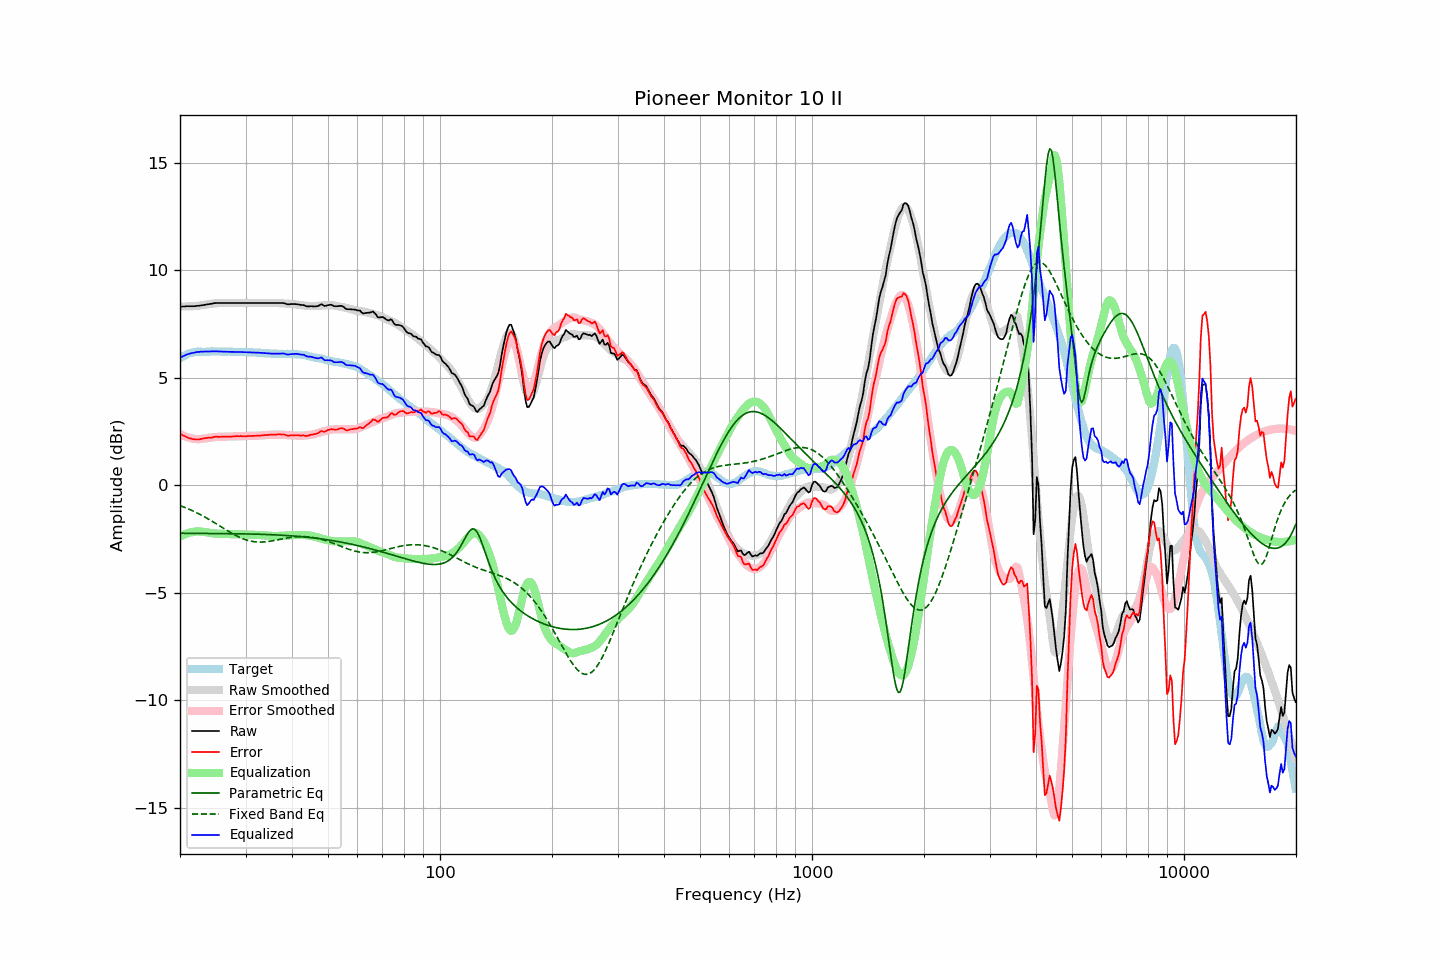

Source data for this figure (header and first rows):
frequency, raw, error, smoothed, error_smoothed, equalization, parametric_eq, fixed_band_eq, equalized_raw, equalized_smoothed, target
20.00, 8.30, 2.40, 8.31, 2.38, -2.38, -2.23, -0.94, 5.92, 5.93, 5.90
20.20, 8.30, 2.35, 8.31, 2.34, -2.34, -2.23, -0.97, 5.96, 5.97, 5.95
20.40, 8.31, 2.31, 8.31, 2.31, -2.31, -2.23, -1.00, 6.00, 6.00, 6.00
20.61, 8.31, 2.29, 8.31, 2.28, -2.28, -2.23, -1.03, 6.04, 6.03, 6.03
20.81, 8.32, 2.25, 8.31, 2.25, -2.25, -2.23, -1.06, 6.07, 6.06, 6.08
21.02, 8.32, 2.21, 8.32, 2.22, -2.22, -2.23, -1.09, 6.10, 6.09, 6.12
21.23, 8.32, 2.19, 8.32, 2.20, -2.20, -2.23, -1.12, 6.12, 6.12, 6.14
21.44, 8.32, 2.17, 8.32, 2.18, -2.18, -2.23, -1.16, 6.14, 6.14, 6.16
21.66, 8.32, 2.15, 8.33, 2.17, -2.17, -2.24, -1.19, 6.16, 6.16, 6.18
21.87, 8.32, 2.14, 8.33, 2.16, -2.16, -2.24, -1.23, 6.17, 6.18, 6.19
22.09, 8.33, 2.13, 8.34, 2.15, -2.15, -2.24, -1.26, 6.19, 6.19, 6.21
22.31, 8.34, 2.13, 8.35, 2.14, -2.14, -2.24, -1.30, 6.20, 6.20, 6.21
22.54, 8.34, 2.13, 8.35, 2.14, -2.14, -2.24, -1.34, 6.20, 6.21, 6.21
22.76, 8.36, 2.15, 8.36, 2.15, -2.15, -2.24, -1.38, 6.21, 6.21, 6.21
22.99, 8.37, 2.17, 8.38, 2.16, -2.16, -2.24, -1.42, 6.21, 6.22, 6.20
23.22, 8.38, 2.18, 8.39, 2.17, -2.17, -2.24, -1.46, 6.21, 6.22, 6.20
23.45, 8.39, 2.19, 8.40, 2.18, -2.18, -2.24, -1.50, 6.21, 6.22, 6.20
23.69, 8.41, 2.20, 8.41, 2.19, -2.19, -2.24, -1.54, 6.22, 6.22, 6.21
23.92, 8.42, 2.21, 8.42, 2.21, -2.21, -2.24, -1.58, 6.22, 6.22, 6.21
24.16, 8.43, 2.22, 8.43, 2.22, -2.22, -2.24, -1.63, 6.22, 6.22, 6.22
24.40, 8.44, 2.22, 8.44, 2.23, -2.23, -2.24, -1.67, 6.22, 6.22, 6.23
24.65, 8.46, 2.25, 8.45, 2.24, -2.24, -2.24, -1.72, 6.23, 6.21, 6.22
24.89, 8.47, 2.26, 8.46, 2.24, -2.24, -2.24, -1.76, 6.23, 6.22, 6.22
25.14, 8.47, 2.26, 8.47, 2.25, -2.25, -2.24, -1.81, 6.22, 6.22, 6.21
25.39, 8.47, 2.25, 8.47, 2.25, -2.25, -2.25, -1.86, 6.22, 6.22, 6.22
25.65, 8.47, 2.25, 8.47, 2.26, -2.26, -2.25, -1.90, 6.22, 6.22, 6.22
25.91, 8.47, 2.26, 8.48, 2.26, -2.26, -2.25, -1.95, 6.22, 6.22, 6.21
26.16, 8.47, 2.26, 8.48, 2.26, -2.26, -2.25, -2.00, 6.21, 6.22, 6.21
26.43, 8.47, 2.26, 8.48, 2.26, -2.26, -2.25, -2.04, 6.21, 6.21, 6.21
26.69, 8.47, 2.27, 8.48, 2.27, -2.27, -2.25, -2.09, 6.21, 6.21, 6.21
26.96, 8.47, 2.26, 8.48, 2.27, -2.27, -2.25, -2.13, 6.21, 6.21, 6.22
27.23, 8.47, 2.26, 8.48, 2.27, -2.27, -2.25, -2.18, 6.20, 6.21, 6.21
27.50, 8.47, 2.26, 8.47, 2.27, -2.27, -2.25, -2.22, 6.20, 6.21, 6.21
27.77, 8.47, 2.27, 8.47, 2.27, -2.27, -2.25, -2.26, 6.20, 6.20, 6.20
28.05, 8.47, 2.27, 8.47, 2.27, -2.27, -2.25, -2.30, 6.20, 6.20, 6.20
28.33, 8.47, 2.28, 8.47, 2.27, -2.27, -2.25, -2.34, 6.20, 6.20, 6.19
28.62, 8.47, 2.29, 8.47, 2.28, -2.28, -2.25, -2.38, 6.20, 6.20, 6.19
28.90, 8.47, 2.28, 8.47, 2.28, -2.28, -2.26, -2.42, 6.20, 6.20, 6.20
29.19, 8.47, 2.29, 8.47, 2.28, -2.28, -2.26, -2.45, 6.19, 6.19, 6.18
29.48, 8.47, 2.27, 8.47, 2.28, -2.28, -2.26, -2.48, 6.19, 6.19, 6.20
29.78, 8.47, 2.28, 8.47, 2.28, -2.28, -2.26, -2.51, 6.19, 6.19, 6.19
30.08, 8.47, 2.28, 8.47, 2.29, -2.29, -2.26, -2.53, 6.19, 6.19, 6.20
30.38, 8.47, 2.29, 8.47, 2.29, -2.29, -2.26, -2.56, 6.19, 6.19, 6.19
30.68, 8.47, 2.29, 8.47, 2.29, -2.29, -2.26, -2.58, 6.18, 6.18, 6.18
30.99, 8.47, 2.29, 8.47, 2.29, -2.29, -2.27, -2.59, 6.18, 6.18, 6.18
31.30, 8.47, 2.29, 8.47, 2.29, -2.29, -2.27, -2.61, 6.18, 6.18, 6.18
31.61, 8.47, 2.30, 8.47, 2.30, -2.30, -2.27, -2.62, 6.18, 6.18, 6.18
31.93, 8.47, 2.30, 8.47, 2.30, -2.30, -2.27, -2.63, 6.17, 6.17, 6.17
32.24, 8.47, 2.31, 8.47, 2.31, -2.31, -2.27, -2.64, 6.17, 6.17, 6.16
32.57, 8.47, 2.31, 8.47, 2.31, -2.31, -2.28, -2.64, 6.16, 6.16, 6.17
32.89, 8.47, 2.31, 8.47, 2.32, -2.32, -2.28, -2.64, 6.16, 6.16, 6.17
33.22, 8.47, 2.32, 8.47, 2.32, -2.32, -2.28, -2.64, 6.15, 6.15, 6.15
33.55, 8.47, 2.32, 8.47, 2.33, -2.33, -2.28, -2.63, 6.15, 6.15, 6.15
33.89, 8.47, 2.34, 8.47, 2.33, -2.33, -2.29, -2.63, 6.14, 6.14, 6.14
34.23, 8.47, 2.33, 8.47, 2.34, -2.34, -2.29, -2.62, 6.14, 6.14, 6.14
34.57, 8.47, 2.34, 8.48, 2.34, -2.34, -2.29, -2.61, 6.13, 6.13, 6.13
34.92, 8.47, 2.35, 8.48, 2.35, -2.35, -2.29, -2.60, 6.12, 6.13, 6.13
35.27, 8.47, 2.35, 8.48, 2.36, -2.36, -2.30, -2.59, 6.12, 6.12, 6.12
35.62, 8.47, 2.36, 8.48, 2.36, -2.36, -2.30, -2.57, 6.12, 6.12, 6.12
35.97, 8.47, 2.36, 8.47, 2.36, -2.36, -2.30, -2.56, 6.12, 6.12, 6.11
... 635 more rows
